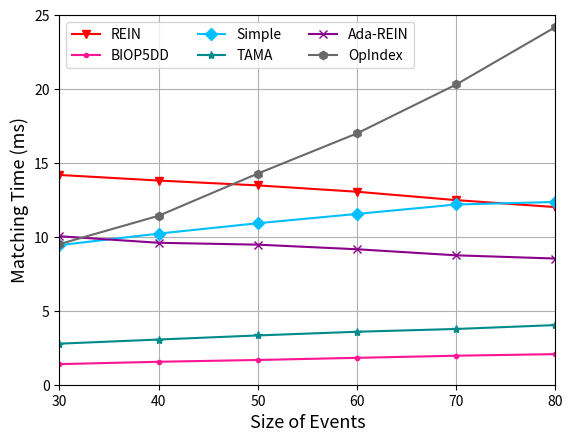

Python code for this plot: (Note: this script raises an exception after producing the figure.)
import matplotlib
import matplotlib.pyplot as plt
import numpy as np
from matplotlib import rc
from matplotlib.pyplot import MultipleLocator
rc('mathtext', default='regular')

plt.rcParams['axes.unicode_minus'] = False

Name = ["REIN", "BIOP5DD", "Simple", "TAMA", "Ada-REIN", "OpIndex"]
x = [30,40,50,60,70,80]

Rein = [14.189014, 13.809997, 13.482046, 13.053054, 12.485939, 12.015104]
BIOP5DD = [1.392849, 1.552273, 1.673994, 1.81849, 1.962091, 2.06982	]
Simple = [9.441057, 10.222164, 10.923821, 11.553313, 12.191293, 12.362122	]
TAMA = [2.776852, 3.056638, 3.333762, 3.583243, 3.771276, 4.034415	]
AdaREIN = [10.042542, 9.600684, 9.473792, 9.16284, 8.75234, 8.534988	]
OpIndex = [9.512111, 11.428797, 14.28519, 17.002925, 20.309615, 24.193927	]

fig=plt.figure()
ax = fig.add_subplot(111)
ax.set_xlabel('Size of Events', fontsize=13)
ax.set_ylabel('Matching Time (ms)', fontsize=13)
# plt.xticks(range(0,10))
ax.plot(x, Rein, marker='v', color='r', label=Name[0])
ax.plot(x, BIOP5DD, marker='.', color='DEEPPINK', label=Name[1])
ax.plot(x, Simple, marker='D', color='deepskyblue', label=Name[2]) #
ax.plot(x, TAMA, marker='*', color='DarkCyan', label=Name[3])
ax.plot(x, AdaREIN, marker='x', color='DarkMagenta', label=Name[4])
ax.plot(x, OpIndex, marker='h', color='DimGray', label=Name[5]) #   slategray

ax.legend(ncol=3) #fontsize=10  loc=(1.36/5,0.05/5)
ax.grid()
ax.set_xlim(30,80)
ax.set_xticks(x)
# ax.set_xticklabels(x)
ax.set_ylim(0,25)
# ax.set_yscale("log")
# ax.set_yticks([2,4,8,16])
# ax.set_yticklabels(['-1', '0', '1'])
ax.set_zorder(0)

gcf = plt.gcf()
plt.show()
gcf.savefig('../exp5_Se.eps',format='eps',bbox_inches='tight')